Run: headless pygame with SDL's dummy video driver; simulated clock (each Clock.tick advances the game by its frame time, no real sleeping); random seed 0; keys injected as events and as key.get_pressed() state; no mouse input.
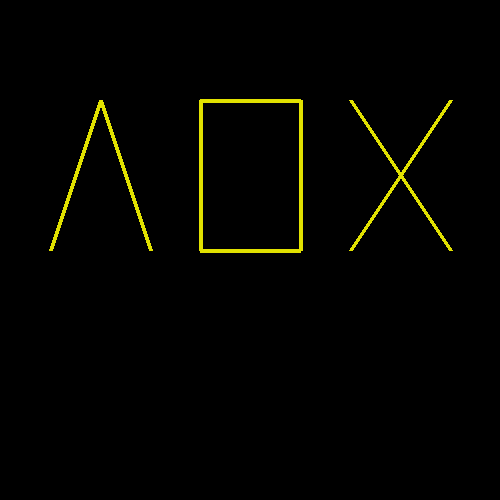
Frame 1 of 4 · flips 1–60 · no input
Frame 2 of 4 · flips 61–180 · tapped SPACE, RETURN · held RIGHT (→), D · screen unchanged from frame 1, image omitted
Frame 3 of 4 · flips 181–300 · held DOWN (↓), S · screen unchanged from frame 2, image omitted
Frame 4 of 4 · flips 301–420 · held LEFT (←), A, UP (↑), W · screen unchanged from frame 3, image omitted

The pygame program that drew these frames:

import pygame

WIDTH_DISPLAY=500
HEIGHT_DISPLAY=500
PI = 3.14

WHITE_COLOR = (255, 255, 255)
BLACK_COLOR = (0, 0, 0)
GRAY_COLOR = (125, 125, 125)
LIGHT_BLUE_COLOR = (64, 128, 255)
GREEN_COLOR = (0, 200, 64)
YELLOW_COLOR = (225, 225, 0)
PINK_COLOR = (230, 50, 230)


pygame.init()

screen = pygame.display.set_mode((WIDTH_DISPLAY,HEIGHT_DISPLAY), pygame.RESIZABLE)


pygame.display.set_caption("Draw primitives")

clock = pygame.time.Clock()

done = True

while done:
    for event in pygame.event.get(): 
        if event.type == pygame.QUIT:
            done = False
            
    
    #pygame.draw.lines(screen, YELLOW_COLOR, True, [[10, 10], [140, 70], [280, 20]], 12)
    pygame.draw.lines(screen, YELLOW_COLOR, False, [[50, 250], [100, 100], [150, 250]], 4)
    pygame.draw.lines(screen, YELLOW_COLOR, True, [[200, 250], [200, 100], [300, 100], [300, 250]], 4)
    pygame.draw.lines(screen, YELLOW_COLOR, False, [[350, 100], [450, 250]], 4)
    pygame.draw.lines(screen, YELLOW_COLOR, False, [[350, 250], [450, 100]], 4)
    
    #pygame.draw.line(screen, YELLOW_COLOR, [100, 30], [290, 30], 1)
    # pygame.draw.line(screen, WHITE_COLOR, [10, 30], [290, 15], 3)
    # pygame.draw.line(screen, WHITE_COLOR, [10, 80], [320, 55])
    
    # #aaline згладжена лінія, товщина в цьому
    # # випадку не задається
    #pygame.draw.aaline(screen, WHITE_COLOR, [10, 55], [290, 55], )
    # screen.fill(GREEN_COLOR)
    
    pygame.display.update()
